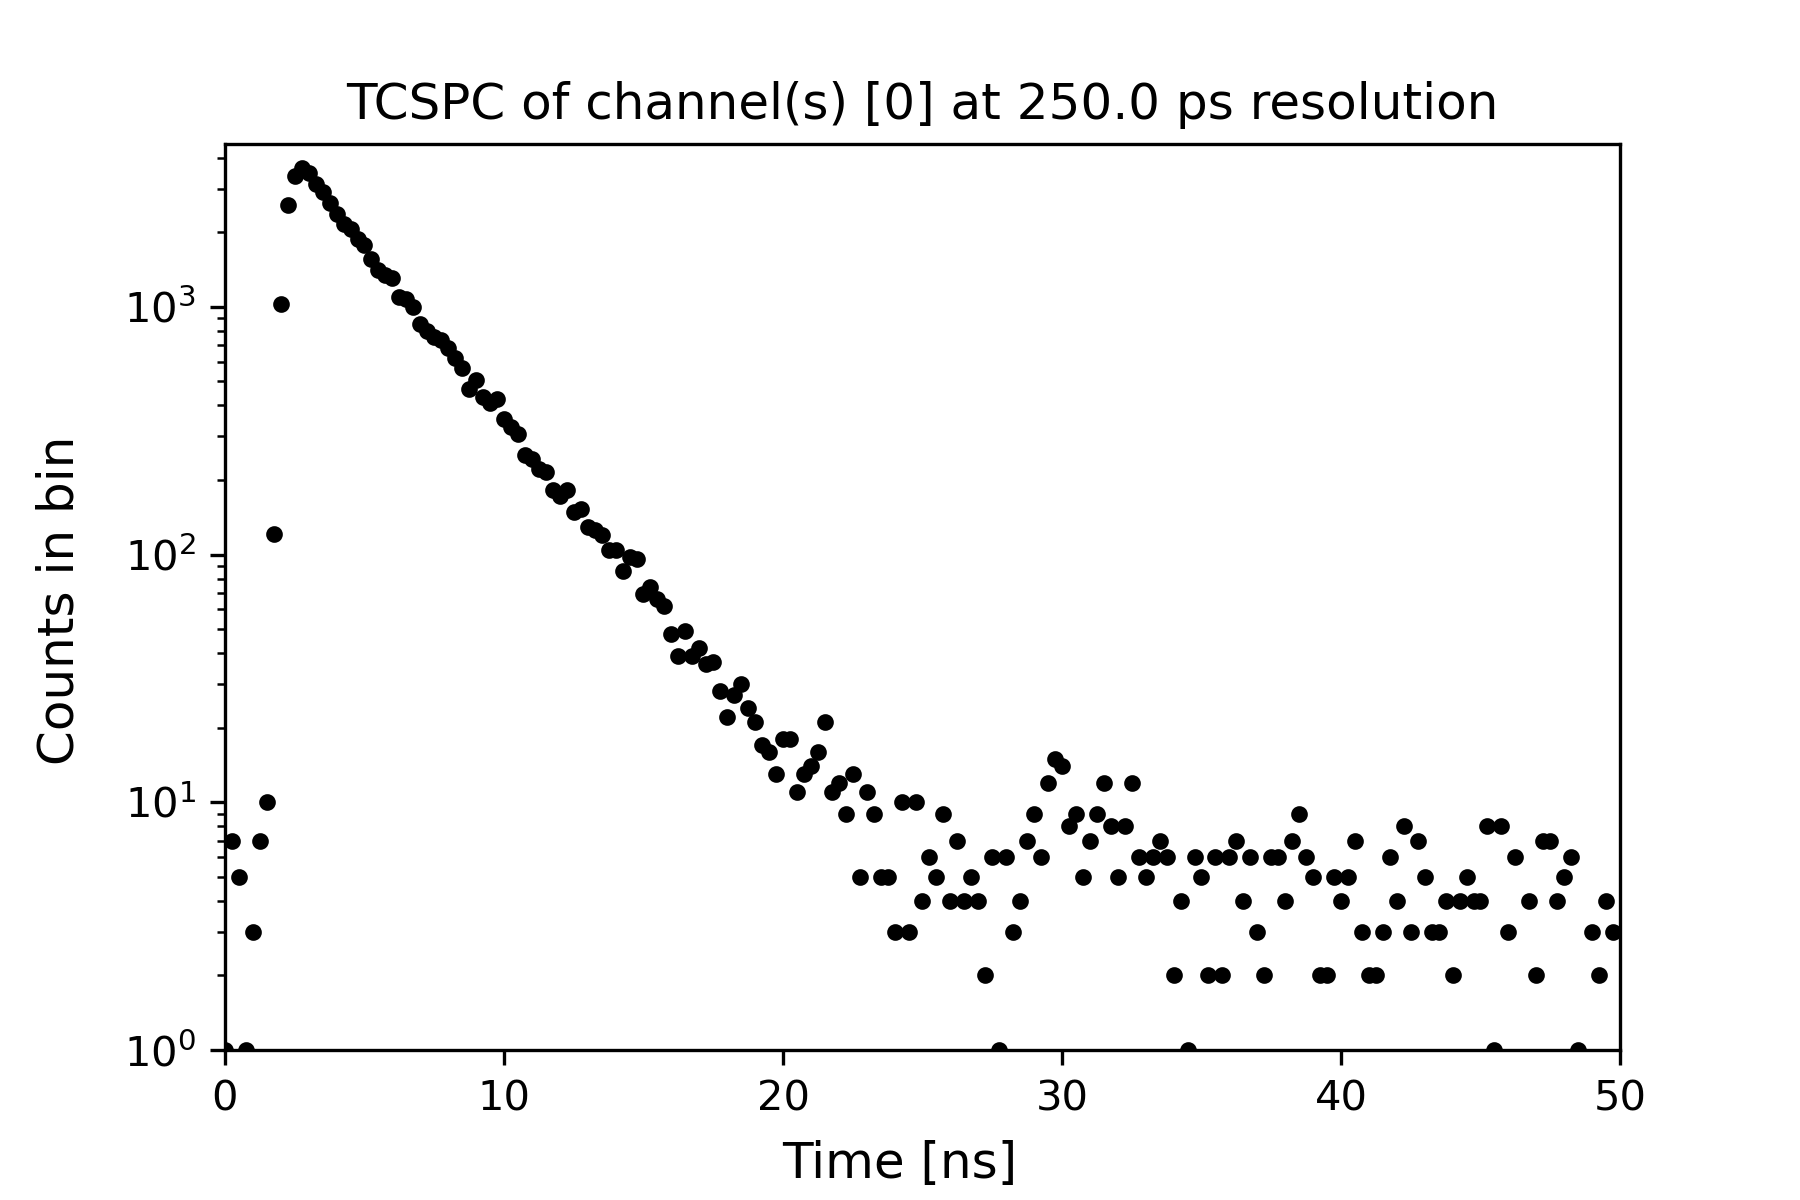

Data behind this chart, as committed beside it:
0.0, 1.0
0.25, 7.0
0.5, 5.0
0.75, 1.0
1, 3.0
1.25, 7.0
1.5, 10.0
1.75, 121.0
2, 1026
2.25, 2571
2.5, 3387
2.75, 3633
3, 3453
3.25, 3120
3.5, 2899
3.75, 2622
4, 2373
4.25, 2163
4.5, 2052
4.75, 1872
5, 1782
5.25, 1562
5.5, 1409
5.75, 1346
6, 1306
6.25, 1094
6.5, 1073
6.75, 1001
7, 850.0
7.25, 802.0
7.5, 754.0
7.75, 736.0
8, 682.0
8.25, 620.0
8.5, 564.0
8.75, 466.0
9, 505.0
9.25, 431.0
9.5, 408.0
9.75, 423.0
10, 351.0
10.25, 327.0
10.5, 306.0
10.75, 252.0
11, 244.0
11.25, 222.0
11.5, 215.0
11.75, 183.0
12, 173.0
12.25, 183.0
12.5, 149.0
12.75, 153.0
13, 129.0
13.25, 126.0
13.5, 120.0
13.75, 104.0
14, 104.0
14.25, 86.0
14.5, 98.0
14.75, 96.0
15, 69.0
... 137 more rows
